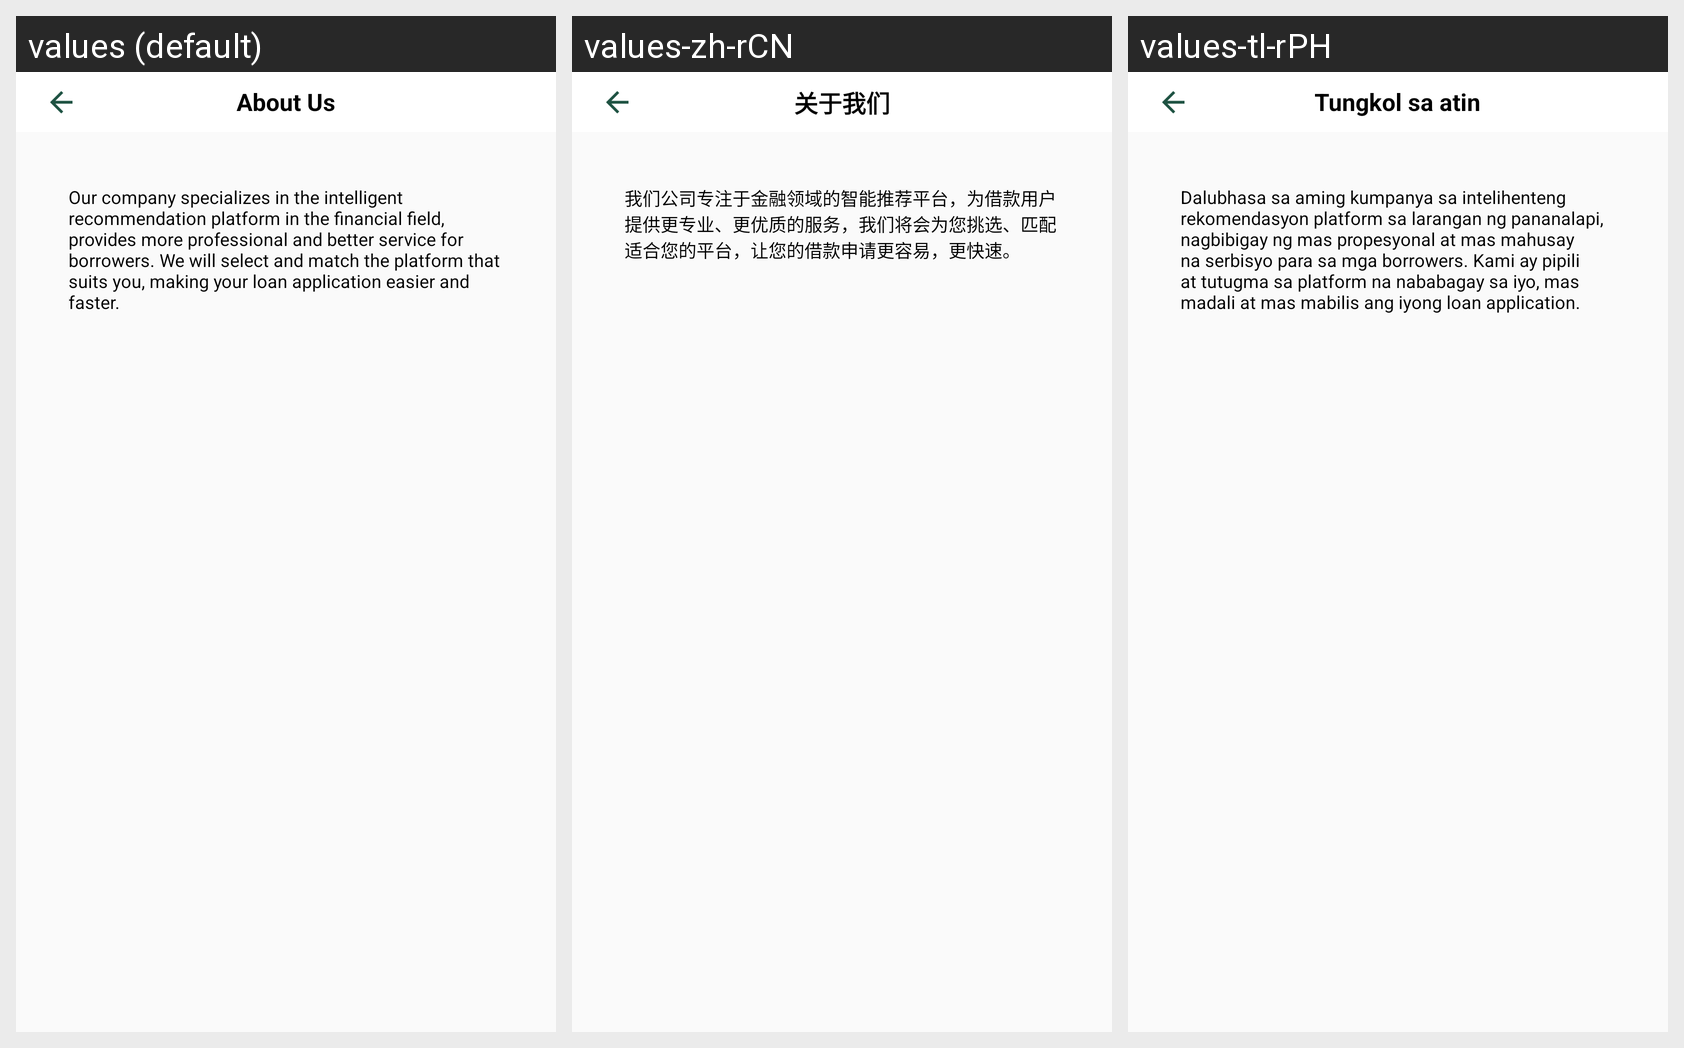

Here is an Android app screen in its default locale and in the app's own translations. Write out the translated-string differences for the strings that appear on this screen.
Android screen res/layout/activity_about_us_cashmall.xml rendered under 3 locales, left to right: values (default), values-zh-rCN, values-tl-rPH. Device: Nexus 5 (rendered at 1080×1920; each locale shown at half size, 540×960, under a caption strip naming it); theme AppTheme.
Strings drawn on this screen, with the default value and each locale's value (text and hints the layout hard-codes, and strings that could not be matched under every locale, appear in the picture but are not listed):

about_us
  values: About Us
  values-zh-rCN: 关于我们
  values-tl-rPH: Tungkol sa atin

about_us_desc
  values: Our company specializes in the intelligent recommendation platform in the financial field, provides more professional and better service for borrowers. We will select and match the platform that suits you, making your loan application easier and faster.
  values-zh-rCN: 我们公司专注于金融领域的智能推荐平台，为借款用户提供更专业、更优质的服务，我们将会为您挑选、匹配适合您的平台，让您的借款申请更容易，更快速。
  values-tl-rPH: Dalubhasa sa aming kumpanya sa intelihenteng rekomendasyon platform sa larangan ng pananalapi, nagbibigay ng mas propesyonal at mas mahusay na serbisyo para sa mga borrowers. Kami ay pipili at tutugma sa platform na nababagay sa iyo, mas madali at mas mabilis ang iyong loan application.
